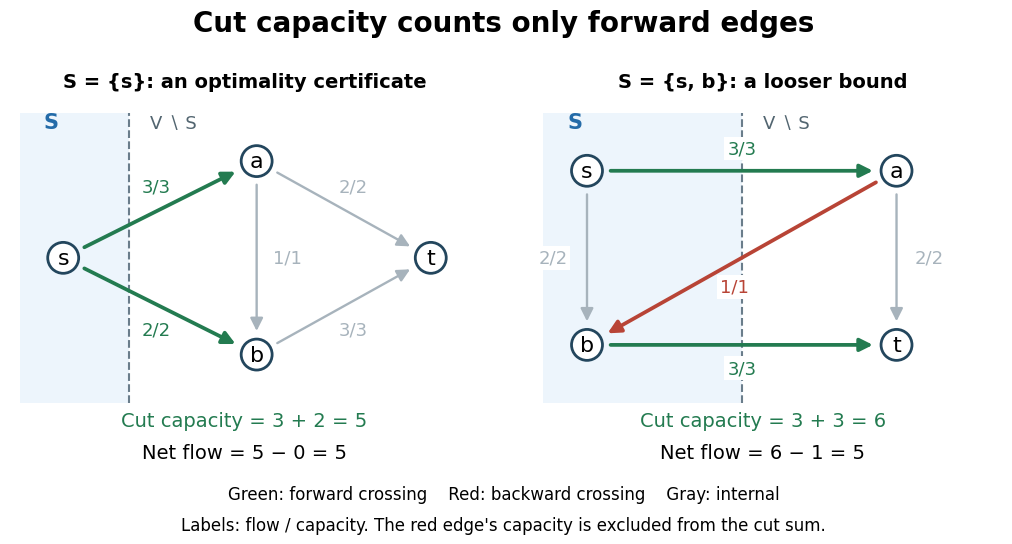

The script that saved this image: (Note: this script raises an exception after producing the figure.)
"""Compare a sharp directed cut with a cut having incoming original flow."""

from pathlib import Path

import matplotlib.pyplot as plt
from matplotlib.patches import Circle, FancyArrowPatch, Rectangle


def draw_panel(ax, pos, left, cut_x, offsets):
    ax.set(xlim=(-0.55, 4.3), ylim=(-1.65, 1.65), aspect="equal")
    ax.axis("off")
    ax.add_patch(Rectangle((-0.45, -1.5), cut_x + 0.45, 3,
                           facecolor="#edf5fc", edgecolor="none", zorder=0))
    ax.plot([cut_x, cut_x], [-1.5, 1.5], linestyle="--", color="#6a7d8b", linewidth=1.5)
    ax.text(-0.20, 1.34, "S", color="#246ba8", fontsize=15, weight="bold")
    ax.text(cut_x + 0.22, 1.34, "V ∖ S", color="#526570", fontsize=13)
    edges = [("s", "a", 3), ("s", "b", 2), ("a", "b", 1), ("a", "t", 2), ("b", "t", 3)]
    for u, v, amount in edges:
        forward = u in left and v not in left
        backward = u not in left and v in left
        color = "#237b50" if forward else "#b84436" if backward else "#a7b3bc"
        ax.add_patch(FancyArrowPatch(pos[u], pos[v], arrowstyle="-|>",
                                    mutation_scale=19, shrinkA=17, shrinkB=17,
                                    linewidth=2.7 if forward or backward else 1.7,
                                    color=color, zorder=2))
        dx, dy = offsets[u, v]
        ax.text((pos[u][0] + pos[v][0]) / 2 + dx,
                (pos[u][1] + pos[v][1]) / 2 + dy, f"{amount}/{amount}",
                ha="center", va="center", fontsize=13, color=color,
                bbox={"facecolor": "white", "edgecolor": "none", "pad": 2}, zorder=4)
    for node, xy in pos.items():
        ax.add_patch(Circle(xy, 0.16, facecolor="white", edgecolor="#23465d", linewidth=2, zorder=5))
        ax.text(*xy, node, ha="center", va="center", fontsize=16, zorder=6)


def main():
    plt.rcParams.update({"font.size": 12, "font.family": "DejaVu Sans"})
    fig = plt.figure(figsize=(10.8, 5.6), dpi=100, facecolor="white")
    left_ax = fig.add_axes((0.035, 0.25, 0.45, 0.57))
    right_ax = fig.add_axes((0.52, 0.25, 0.45, 0.57))
    left_pos = {"s": (0, 0), "a": (2, 1), "b": (2, -1), "t": (3.8, 0)}
    left_offsets = {("s", "a"): (-0.04, 0.24), ("s", "b"): (-0.04, -0.24),
                    ("a", "b"): (0.32, 0), ("a", "t"): (0.1, 0.24), ("b", "t"): (0.1, -0.24)}
    draw_panel(left_ax, left_pos, {"s"}, 0.68, left_offsets)
    right_pos = {"s": (0, 0.9), "b": (0, -0.9), "a": (3.2, 0.9), "t": (3.2, -0.9)}
    right_offsets = {("s", "a"): (0, 0.23), ("s", "b"): (-0.35, 0),
                     ("a", "b"): (-0.08, -0.30), ("a", "t"): (0.34, 0), ("b", "t"): (0, -0.24)}
    draw_panel(right_ax, right_pos, {"s", "b"}, 1.60, right_offsets)
    fig.text(0.5, 0.94, "Cut capacity counts only forward edges", ha="center", fontsize=20, weight="bold")
    fig.text(0.26, 0.84, "S = {s}: an optimality certificate", ha="center", fontsize=14, weight="bold")
    fig.text(0.74, 0.84, "S = {s, b}: a looser bound", ha="center", fontsize=14, weight="bold")
    fig.text(0.26, 0.235, "Cut capacity = 3 + 2 = 5", ha="center", fontsize=14, color="#237b50")
    fig.text(0.74, 0.235, "Cut capacity = 3 + 3 = 6", ha="center", fontsize=14, color="#237b50")
    fig.text(0.26, 0.177, "Net flow = 5 − 0 = 5", ha="center", fontsize=14)
    fig.text(0.74, 0.177, "Net flow = 6 − 1 = 5", ha="center", fontsize=14)
    fig.text(0.5, 0.104, "Green: forward crossing    Red: backward crossing    Gray: internal", ha="center", fontsize=12)
    fig.text(0.5, 0.049, "Labels: flow / capacity. The red edge's capacity is excluded from the cut sum.", ha="center", fontsize=12)
    fig.savefig(Path(__file__).with_suffix(".png").name, facecolor="white", transparent=False)
    plt.close(fig)


if __name__ == "__main__":
    main()
